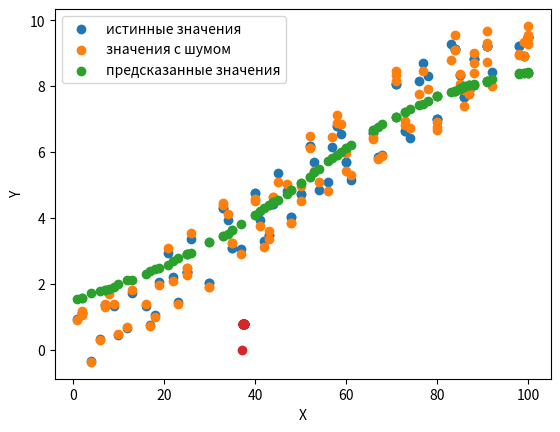

This chart was generated by the following Python code:
import random

import numpy as np
import math as m
from random import randint, uniform
import matplotlib.pyplot as plt

def Y(x):
    y=np.zeros(len(x))
    for i in range(len(x)):
        y[i]=m.sin(x[i]) + x[i]/10
        noise = np.random.normal(0, 0.5, 1)[0]
        noise = np.clip(noise, -y[i]*0.05, y[i] * 0.05)
        #print(y[i], " ", noise)
        y[i] += noise
    return y

def Y_true(x):
    y=np.zeros(len(x))
    for i in range(len(x)):
        y[i]=m.sin(x[i]) + x[i]/10
    return y

def K(u):
    if abs(u)<=1:
        k = 0.75*(1-u**2)
    else:
        k=0
    return k

def Ksum(z0, z, c):
    sum=0
    for i in range (len(z)):
        sum+=K((z0-z[i])/c)
    return sum



def M(x0, x, y, c):
    sum = 0
    ksum = Ksum(x0, x, c)
    if ksum==0:
        sum=0
    else:
        for i in range(len(x)):
            sum += (K((x0-x[i])/c))/ksum*y[i]
    return sum

def delete(j, x, n):
    xwithoutj = np.zeros(n-1)
    for i in range (j):
       xwithoutj[i] = x[i]
    for i in range (j, len(x)-1):
        xwithoutj[i] = x[i+1]
    return xwithoutj

def derivative(y,ypredict):
    gradient = np.zeros(len(y))
    for i in range(len(y)):
        gradient[i] = ypredict[i]-y[i]
    return 2*sum(gradient)/len(y)


if __name__ == '__main__':

    s = 100
    num_iteration = 50
    x = np.zeros(s)
    for i in range(s):
        x[i] = randint(1, 100)
    y_true = Y_true(x)
    y = Y(x)
    plt.scatter(x, y_true, label = "истинные значения")
    plt.scatter(x, y, label = "значения с шумом")
    #plt.show()
    ypredict = np.zeros(s)
    E1 = np.zeros(s)
    E2 = np.zeros(s)
    sorted_x = sorted(x)
    max_dist = sorted_x[1] - sorted_x[0]
    for j in range(len(sorted_x) - 1):
        if abs(sorted_x[j] - sorted_x[j + 1]) > max_dist:
            max_dist = abs(x[j] - x[j + 1])
    c = np.zeros(num_iteration+1)
    MSE = np.zeros(num_iteration+1)
    c[0] = uniform(max_dist, s / 3)
    for i in range(num_iteration):

        for j in range(s):
            x0 = x[j]
            xwithoutj = delete(j, x, s)
            y0 = y[j]
            ywithoutj = delete(j, y, s)
            ypredict[j] = M(x0, xwithoutj, ywithoutj, c[i])
            E1[j] = (ypredict[j] - y0) ** 2
            E2[j] = abs(ypredict[j] - y0)
        MSE[i] = sum(E1)/s
        NMSE = sum(E2) / (s*(max(y)-min(y)))
        gradient = derivative(y, ypredict)
        print(c[i], " ", MSE[i])
        c[i+1] = c[i] - 0.1 * gradient

    plt.scatter(x, ypredict, label = "предсказанные значения")
    plt.xlabel("X")
    plt.ylabel("Y")
    plt.legend()
    plt.show()
    plt.scatter(c, MSE)
    plt.show()
    #print(f"Среднеквадратическая ошибка = {MSE[num_iteration-1]}")
    #print(f"Нормализованная среднеквадратическая ошибка = {NMSE}")






